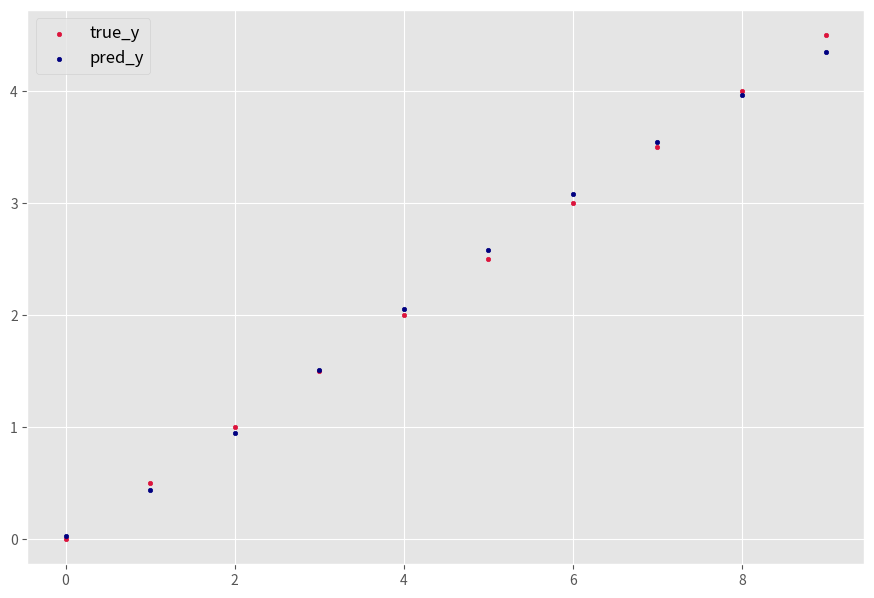

Write the Python code that produced this figure.
import numpy as np
import matplotlib.pyplot as plt

def sigmoid_forward(x):
    return 1 / (1 + np.exp(-x))

def sigmoid_backward(x):
    x = sigmoid_forward(x)
    return x * (1 - x)


class MLP:
    def __init__(self, input_dim, output_dim, hidden_dim=16, activation='sigmoid', lr=0.01):
        self.init_layers(input_dim, output_dim, hidden_dim)
        self.init_activation(activation)
        self.lr = lr

    def init_layers(self, input_dim, output_dim, hidden_dim):
        self.params = {}
        
        self.params['W1'] = np.random.normal(0, np.sqrt(1/input_dim), size=(hidden_dim, input_dim))
        self.params['b1'] = np.random.normal(0, np.sqrt(1/hidden_dim), size=(hidden_dim, 1))

        self.params['W2'] = np.random.normal(0, np.sqrt(1/input_dim), size=(output_dim, hidden_dim))
        self.params['b2'] = np.random.normal(0, np.sqrt(1/input_dim), size=(output_dim, 1))

    def init_activation(self, activation):
        if activation == 'sigmoid':
            self.activation_forward = sigmoid_forward
            self.activation_backward = sigmoid_backward

    def forward(self, X):
        self.memory = {}
        self.memory['X'] = x
        
        self.memory['Z'] = np.matmul(self.params.get('W1'), X.T) + self.params.get('b1')
        self.memory['H'] = self.activation_forward(self.memory.get('Z'))

        self.memory['Y'] = np.matmul(self.params.get('W2'), self.memory.get('H')) + self.params.get('b2')
        return self.memory.get('Y').T

    def backward(self, y):
        self.grad_values = {}

        dJ_dY = self.memory.get('Y').T - y.reshape(-1, 1)

        dJ_dW2 = np.zeros_like(self.params.get('W2'))
        dJ_db2 = np.zeros_like(self.params.get('b2'))
        h = self.memory.get('H').T

        for i in range(y.shape[0]):
            dJ_dW2 += np.outer(dJ_dY[i], h[i])
            dJ_db2 += dJ_dY[i].reshape(-1, 1)

        dJ_dW2 = dJ_dW2 / y.shape[0]
        dJ_db2 = dJ_db2 / y.shape[0]

        dJ_dW1 = np.zeros_like(self.params.get('W1'))
        dJ_db1 = np.zeros_like(self.params.get('b1'))
        x = self.memory.get('X')
        z = self.memory.get('Z').T

        for i in range(y.shape[0]):
            dJ_dW1 += np.outer(np.matmul(self.params.get('W2').T, dJ_dY[i].reshape(-1, 1)) * self.activation_backward(z[i].reshape(-1, 1)), x[i])
            dJ_db1 += np.matmul(self.params.get('W2').T, dJ_dY[i].reshape(-1, 1)) * self.activation_backward(z[i].reshape(-1, 1))

        dJ_dW1 = dJ_dW1 / y.shape[0]
        dJ_db1 = dJ_db1 / y.shape[0]

        self.grad_values['W1'] = dJ_dW1
        self.grad_values['b1'] = dJ_db1
        self.grad_values['W2'] = dJ_dW2
        self.grad_values['b2'] = dJ_db2

        self.update_params()

    def update_params(self):

        self.params['W1'] = self.params.get('W1') - self.lr * self.grad_values.get('W1')
        self.params['b1'] = self.params.get('b1') - self.lr * self.grad_values.get('b1')

        self.params['W2'] = self.params.get('W2') - self.lr * self.grad_values.get('W2')
        self.params['b2'] = self.params.get('b2') - self.lr * self.grad_values.get('b2')


if __name__ == '__main__':
    x = np.arange(0, 10, 1).reshape(-1, 1)
    y = np.arange(0, 10, 1) * 0.5

    model = MLP(input_dim=1, output_dim=1, hidden_dim=16)

    num_iters = 10000
    for i in range(num_iters):
        pred_y = model.forward(x)
        model.backward(y)

    y_hat = model.forward(x)
    plt.style.use('ggplot')
    plt.figure(figsize=(10.8, 7.2))
    plt.scatter(x, y, s=10, color='crimson', label='true_y')
    plt.scatter(x, y_hat, s=10, color='navy', label='pred_y')
    plt.legend(fontsize='large')
    plt.show()